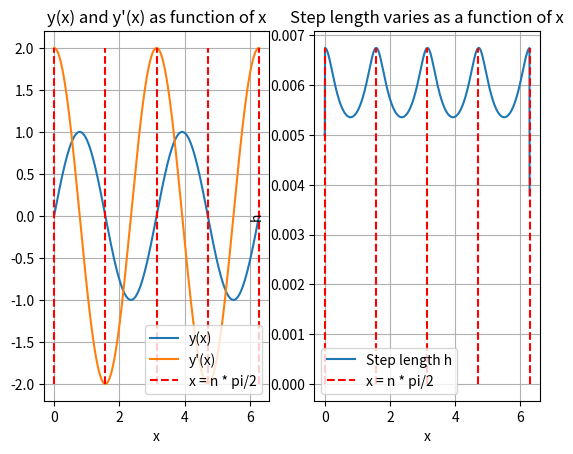

This chart was generated by the following Python code:
import numpy as np
import matplotlib.pyplot as plt

# Oppgave 1 c)

alpha = 0.8
tol = 1e-7
y_init = np.array([0, 2])
x_init = 0
x_end = 2 * np.pi
h0 = 0.005

def f(x, y):
    y_1 = np.sin(2*x)
    y_2 = 2 * np.cos(2*x)
    dy = [y_2, -4*y_1]
    return np.array(dy)


def BogackiShampine(x_init, x_end, y_init, f, h0, tol, alpha):
    x_n = x_init
    y_n = y_init

    X = [x_n]
    Y = [y_n.copy()]
    H = [h0]
    n_accept = 0
    n_reject = 0
    h = h0

    k1 = f(x_n, y_n)

    while x_end - x_n > 0:
        h = min(h, x_end - x_n)
        k2 = f(x_n + h / 2, y_n + h * k1 / 2)
        k3 = f(x_n + 3 * h / 4, y_n + 3 * h * k2 / 4)
        y_n1 = y_n + h * (2 * k1 + 3 * k2 + 4 * k3) / 9
        x_n1 = x_n + h
        k4 = f(x_n + h, y_n1)
        z_n1 = y_n + h * (7 * k1 + 6 * k2 + 8 * k3 + 3 * k4) / 24
        est = np.linalg.norm(y_n1 - z_n1)

        if est < tol:
            x_n = x_n1
            y_n = y_n1
            k1 = k4

            X.append(x_n)
            Y.append(y_n.copy())
            H.append(h)
            n_accept += 1

        else:
            n_reject += 1

        # oppdater steglengde
        h = alpha * h * (tol / est)**(1/3)
            
    stats = {
        'n_accept': n_accept,
        'n_reject': n_reject,
        'final_step_length': h
    }

    return np.array(X), np.array(Y), np.array(H), stats

X, Y, H, stats = BogackiShampine(x_init, x_end, y_init, f, h0, tol, alpha)


# Plotting y(x) and y'(x)
fig = plt.figure()
ax1 = fig.add_subplot(121)
ax2 = fig.add_subplot(122)

ax1.plot(X, Y[:, 0], label='y(x)')
ax1.plot(X, Y[:, 1], label="y'(x)")
ax1.set_xlabel('x')
ax1.set_title('y(x) and y\'(x) as function of x')
ax1.vlines(np.arange(0, 2 * np.pi + np.pi / 2, np.pi / 2), ymin=-2, ymax=2, colors='r', linestyles='dashed', label='x = n * pi/2')
ax1.grid()
ax1.legend()

# Plotting the step size h
ax2.plot(X, H, label='Step length h')
ax2.set_xlabel('x')
ax2.set_ylabel('h')
ax2.set_title('Step length varies as a function of x')
ax2.vlines(np.arange(0, 2 * np.pi + np.pi / 2, np.pi / 2), ymin=0, ymax=max(H), colors='r', linestyles='dashed', label='x = n * pi/2')
ax2.grid() 
ax2.legend() 

plt.show()
